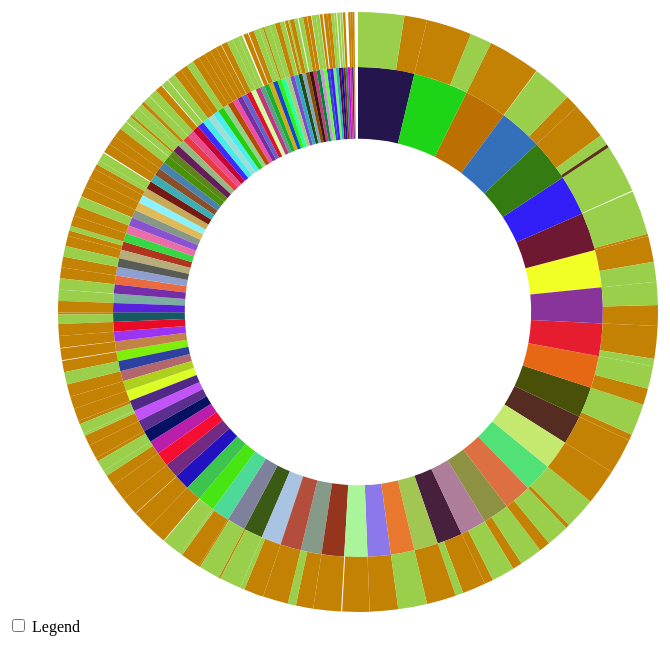
D3 v3 page, settled after 480 driven frames (8 s of simulated time); the page loaded 1 data file(s).


      // Hack to make this example display correctly in an iframe on bl.ocks.org
      d3.select(self.frameElement).style("height", "700px");
  
// ── js/summary.js
// Dimensions of sunburst.
var width = 700;
var height = 600;
var radius = Math.min(width, height) / 2;

// Breadcrumb dimesions: width, height, spacing, width of tip/tail.
var b = {
  w: 75, h: 30, s: 3, t: 10
};

// Mapping of step names to colors.
var colors = {
  "1222": "#BA1FAC",
"1223": "#7DEF08",
"1224": "#C43A80",
"1225": "#C153F9",
"1226": "#C38347",
"1227": "#BC6F03",
"1228": "#5B2E90",
"1229": "#552C21",
"1230": "#9B34F3",
"1231": "#B2666E",
"1232": "#3470BA",
"1233": "#495008",
"1234": "#869A89",
"1235": "#3C2BFD",
"1236": "#16595E",
"1237": "#95351E",
"1238": "#DBFE26",
"1239": "#EB6A3E",
"1240": "#8BF2FF",
"1241": "#8C78EB",
"1242": "#EE4EA8",
"1243": "#D2AB10",
"1244": "#95D08A",
"1245": "#452C86",
"1246": "#3A5A15",
"1247": "#1F4D18",
"1248": "#C40337",
"1249": "#6562C9",
"1250": "#3748D4",
"1251": "#52E177",
"1252": "#502885",
"1253": "#B0351F",
"1254": "#6AFB39",
"1255": "#C7AA57",
"1256": "#F2FF27",
"1257": "#071163",
"1258": "#5E9E8E",
"1259": "#0F0FA6",
"1260": "#7E281F",
"1261": "#C5E86F",
"1262": "#4B9107",
"1263": "#82A6B9",
"1264": "#B44B02",
"1265": "#C9398B",
"1266": "#25154D",
"1267": "#17B02F",
"1268": "#E84C8B",
"1269": "#321FF7",
"1270": "#01843C",
"1271": "#E90A28",
"1272": "#DD132C",
"1273": "#EC6CA7",
"1274": "#1ED7D3",
"1275": "#308B55",
"1276": "#6F1832",
"1277": "#46203D",
"1278": "#731A13",
"1279": "#620746",
"1280": "#894C0A",
"1286": "#A1C652",
"1287": "#E8782E",
"1288": "#4BEEEE",
"1289": "#7CED72",
"1290": "#D78863",
"1291": "#347B12",
"1292": "#E51D2F",
"1293": "#4DDA98",
"1294": "#2211C1",
"1295": "#A9C3E3",
"1296": "#47E511",
"1297": "#7AAEA0",
"1298": "#D4FCA0",
"1299": "#C398D2",
"1300": "#25B2BA",
"1301": "#27F614",
"1302": "#37A6C5",
"1303": "#CC4B59",
"1304": "#8386B6",
"1305": "#7F819C",
"1306": "#E93A40",
"1307": "#5C861A",
"1308": "#2FFF9B",
"1309": "#2E41A0",
"1310": "#671C5A",
"1311": "#762EA8",
"1312": "#23CF0A",
"1313": "#BC377B",
"1314": "#95B983",
"1315": "#49EAE9",
"1316": "#A4CB83",
"1317": "#1DD416",
"1318": "#E66815",
"1319": "#9CDFD7",
"1320": "#732B81",
"1321": "#8D9142",
"1322": "#89349A",
"1323": "#DD7041",
"1324": "#AE7D9A",
"1325": "#764ECA",
"1326": "#7A3219",
"1327": "#3B1DF7",
"1329": "#E76F08",
"1333": "#3CC44F",
"1334": "#879888",
"1335": "#5A21DB",
"1336": "#B8AC7B",
"1337": "#8E9FD0",
"1338": "#8A4F2A",
"1339": "#3DACB3",
"1340": "#DEBB56",
"1341": "#4881AC",
"1342": "#CF06ED",
"1344": "#9BAC9B",
"1501": "#585B56",
"1502": "#B44E3C",
"1503": "#FAC86A",
"1504": "#1247C7",
"1505": "#AAF59A",
"1506": "#3C160B",
"1507": "#AFCF1E",
"1508": "#37D645",
"1510": "#762F9E",
"1511": "#8852D1",
"1513": "#F50E31",
"valid": "#C48205",
"invalid": "#9ACF4C",
"null": "#5B3216"  
};

// Total size of all segments; we set this later, after loading the data.
var totalSize = 0; 

var vis = d3.select("#chart").append("svg:svg")
    .attr("width", width)
    .attr("height", height)
    .append("svg:g")
    .attr("id", "container")
    .attr("transform", "translate(" + width / 2 + "," + height / 2 + ")");

var partition = d3.layout.partition()
    .size([2 * Math.PI, radius * radius])
    .value(function(d) { return d.size; });

var arc = d3.svg.arc()
    .startAngle(function(d) { return d.x; })
    .endAngle(function(d) { return d.x + d.dx; })
    .innerRadius(function(d) { return Math.sqrt(d.y); })
    .outerRadius(function(d) { return Math.sqrt(d.y + d.dy); });

// Use d3.text and d3.csv.parseRows so that we do not need to have a header
// row, and can receive the csv as an array of arrays.


d3.text("./data/news/summary.csv", function(text) {
  var csv = d3.csv.parseRows(text);
  var json = buildHierarchy(csv);
  createVisualization(json);
});

// Main function to draw and set up the visualization, once we have the data.
function createVisualization(json) {

  // Basic setup of page elements.
  initializeBreadcrumbTrail();
  drawLegend();
  d3.select("#togglelegend").on("click", toggleLegend);

  // Bounding circle underneath the sunburst, to make it easier to detect
  // when the mouse leaves the parent g.
  vis.append("svg:circle")
      .attr("r", radius)
      .style("opacity", 0);

  // For efficiency, filter nodes to keep only those large enough to see.
  var nodes = partition.nodes(json)
      .filter(function(d) {
      return (d.dx > 0.005); // 0.005 radians = 0.29 degrees
      });

  var path = vis.data([json]).selectAll("path")
      .data(nodes)
      .enter().append("svg:path")
      .attr("display", function(d) { return d.depth ? null : "none"; })
      .attr("d", arc)
      .attr("fill-rule", "evenodd")
      .style("fill", function(d) { return colors[d.name]; })
      .style("opacity", 1)
      .on("mouseover", mouseover);

  // Add the mouseleave handler to the bounding circle.
  d3.select("#container").on("mouseleave", mouseleave);

  // Get total size of the tree = value of root node from partition.
  totalSize = path.node().__data__.value;
 };

// Fade all but the current sequence, and show it in the breadcrumb trail.
function mouseover(d) {

  var percentage = (100 * d.value / totalSize).toPrecision(3);
  var percentageString = percentage + "%";
  if (percentage < 0.1) {
    percentageString = "< 0.1%";
  }

  d3.select("#percentage")
      .text(percentageString);

  d3.select("#explanation")
      .style("visibility", "");

  var sequenceArray = getAncestors(d);
  updateBreadcrumbs(sequenceArray, percentageString);

  // Fade all the segments.
  d3.selectAll("path")
      .style("opacity", 0.3);

  // Then highlight only those that are an ancestor of the current segment.
  vis.selectAll("path")
      .filter(function(node) {
                return (sequenceArray.indexOf(node) >= 0);
              })
      .style("opacity", 1);
}

// Restore everything to full opacity when moving off the visualization.
function mouseleave(d) {

  // Hide the breadcrumb trail
  d3.select("#trail")
      .style("visibility", "hidden");

  // Deactivate all segments during transition.
  d3.selectAll("path").on("mouseover", null);

  // Transition each segment to full opacity and then reactivate it.
  d3.selectAll("path")
      .transition()
      .duration(1000)
      .style("opacity", 1)
      .each("end", function() {
              d3.select(this).on("mouseover", mouseover);
            });

  d3.select("#explanation")
      .style("visibility", "hidden");
}

// Given a node in a partition layout, return an array of all of its ancestor
// nodes, highest first, but excluding the root.
function getAncestors(node) {
  var path = [];
  var current = node;
  while (current.parent) {
    path.unshift(current);
    current = current.parent;
  }
  return path;
}

function initializeBreadcrumbTrail() {
  // Add the svg area.
  var trail = d3.select("#sequence").append("svg:svg")
      .attr("width", width)
      .attr("height", 50)
      .attr("id", "trail");
  // Add the label at the end, for the percentage.
  trail.append("svg:text")
    .attr("id", "endlabel")
    .style("fill", "#000");
}

// Generate a string that describes the points of a breadcrumb polygon.
function breadcrumbPoints(d, i) {
  var points = [];
  points.push("0,0");
  points.push(b.w + ",0");
  points.push(b.w + b.t + "," + (b.h / 2));
  points.push(b.w + "," + b.h);
  points.push("0," + b.h);
  if (i > 0) { // Leftmost breadcrumb; don't include 6th vertex.
    points.push(b.t + "," + (b.h / 2));
  }
  return points.join(" ");
}

// Update the breadcrumb trail to show the current sequence and percentage.
function updateBreadcrumbs(nodeArray, percentageString) {

  // Data join; key function combines name and depth (= position in sequence).
  var g = d3.select("#trail")
      .selectAll("g")
      .data(nodeArray, function(d) { return d.name + d.depth; });

  // Add breadcrumb and label for entering nodes.
  var entering = g.enter().append("svg:g");

  entering.append("svg:polygon")
      .attr("points", breadcrumbPoints)
      .style("fill", function(d) { return colors[d.name]; });

  entering.append("svg:text")
      .attr("x", (b.w + b.t) / 2)
      .attr("y", b.h / 2)
      .attr("dy", "0.35em")
      .attr("text-anchor", "middle")
      .text(function(d) { return d.name; });

  // Set position for entering and updating nodes.
  g.attr("transform", function(d, i) {
    return "translate(" + i * (b.w + b.s) + ", 0)";
  });

  // Remove exiting nodes.
  g.exit().remove();

  // Now move and update the percentage at the end.
  d3.select("#trail").select("#endlabel")
      .attr("x", (nodeArray.length + 0.5) * (b.w + b.s))
      .attr("y", b.h / 2)
      .attr("dy", "0.35em")
      .attr("text-anchor", "middle")
      .text(percentageString);

  // Make the breadcrumb trail visible, if it's hidden.
  d3.select("#trail")
      .style("visibility", "");

}

function drawLegend() {

  // Dimensions of legend item: width, height, spacing, radius of rounded rect.
  var li = {
    w: 75, h: 30, s: 3, r: 3
  };

  var legend = d3.select("#legend").append("svg:svg")
      .attr("width", li.w)
      .attr("height", d3.keys(colors).length * (li.h + li.s));

  var g = legend.selectAll("g")
      .data(d3.entries(colors))
      .enter().append("svg:g")
      .attr("transform", function(d, i) {
              return "translate(0," + i * (li.h + li.s) + ")";
           });

  g.append("svg:rect")
      .attr("rx", li.r)
      .attr("ry", li.r)
      .attr("width", li.w)
      .attr("height", li.h)
      .style("fill", function(d) { return d.value; });

  g.append("svg:text")
      .attr("x", li.w / 2)
      .attr("y", li.h / 2)
      .attr("dy", "0.35em")
      .attr("text-anchor", "middle")
      .text(function(d) { return d.key; });
}

function toggleLegend() {
  var legend = d3.select("#legend");
  if (legend.style("visibility") == "hidden") {
    legend.style("visibility", "");
  } else {
    legend.style("visibility", "hidden");
  }
}

// Take a 2-column CSV and transform it into a hierarchical structure suitable
// for a partition layout. The first column is a sequence of step names, from
// root to leaf, separated by hyphens. The second column is a count of how 
// often that sequence occurred.
function buildHierarchy(csv) {
  var root = {"name": "root", "children": []};
  for (var i = 0; i < csv.length; i++) {
    var sequence = csv[i][0];
    var size = +csv[i][1];
    if (isNaN(size)) { // e.g. if this is a header row
      continue;
    }
    var parts = sequence.split("-");
    var currentNode = root;
    for (var j = 0; j < parts.length; j++) {
      var children = currentNode["children"];
      var nodeName = parts[j];
      var childNode;
      if (j + 1 < parts.length) {
   // Not yet at the end of the sequence; move down the tree.
 	var foundChild = false;
 	for (var k = 0; k < children.length; k++) {
 	  if (children[k]["name"] == nodeName) {
 	    childNode = children[k];
 	    foundChild = true;
 	    break;
 	  }
 	}
  // If we don't already have a child node for this branch, create it.
 	if (!foundChild) {
 	  childNode = {"name": nodeName, "children": []};
 	  children.push(childNode);
 	}
 	currentNode = childNode;
      } else {
 	// Reached the end of the sequence; create a leaf node.
 	childNode = {"name": nodeName, "size": size};
 	children.push(childNode);
      }
    }
  }
  return root;
};



### data: data/news/summary.csv
1222-valid, 95
1223-valid, 94
1224-valid, 34
1225-valid, 88
1226-valid, 97
1227-valid, 437
1228-valid, 116
1229-valid, 297
1230-valid, 99
1231-valid, 103
1232-valid, 110
1233-valid, 51
1234-valid, 145
1235-valid, 5
1236-valid, 18
1237-valid, 230
1238-valid, 107
1239-valid, 90
1240-valid, 81
1241-valid, 236
1242-valid, 53
1243-valid, 46
1244-valid, 57
1245-valid, 18
1246-valid, 16
1247-valid, 27
1248-valid, 60
1249-valid, 48
1250-valid, 22
1251-valid, 33
1252-valid, 28
1253-valid, 45
1254-valid, 4
1255-valid, 45
1256-valid, 215
1257-valid, 30
1258-valid, 12
1259-valid, 4
1260-valid, 5
1261-valid, 297
1262-valid, 3
1263-valid, 37
1264-valid, 57
1265-valid, 19
1266-valid, 189
1267-valid, 40
1269-valid, 7
1270-valid, 32
1271-valid, 98
1272-valid, 51
1273-valid, 85
1274-valid, 10
1275-valid, 20
1276-valid, 21
1277-valid, 194
1278-valid, 9
1279-valid, 8
1280-valid, 8
1286-valid, 245
1288-valid, 61
1289-valid, 29
... 124 more rows